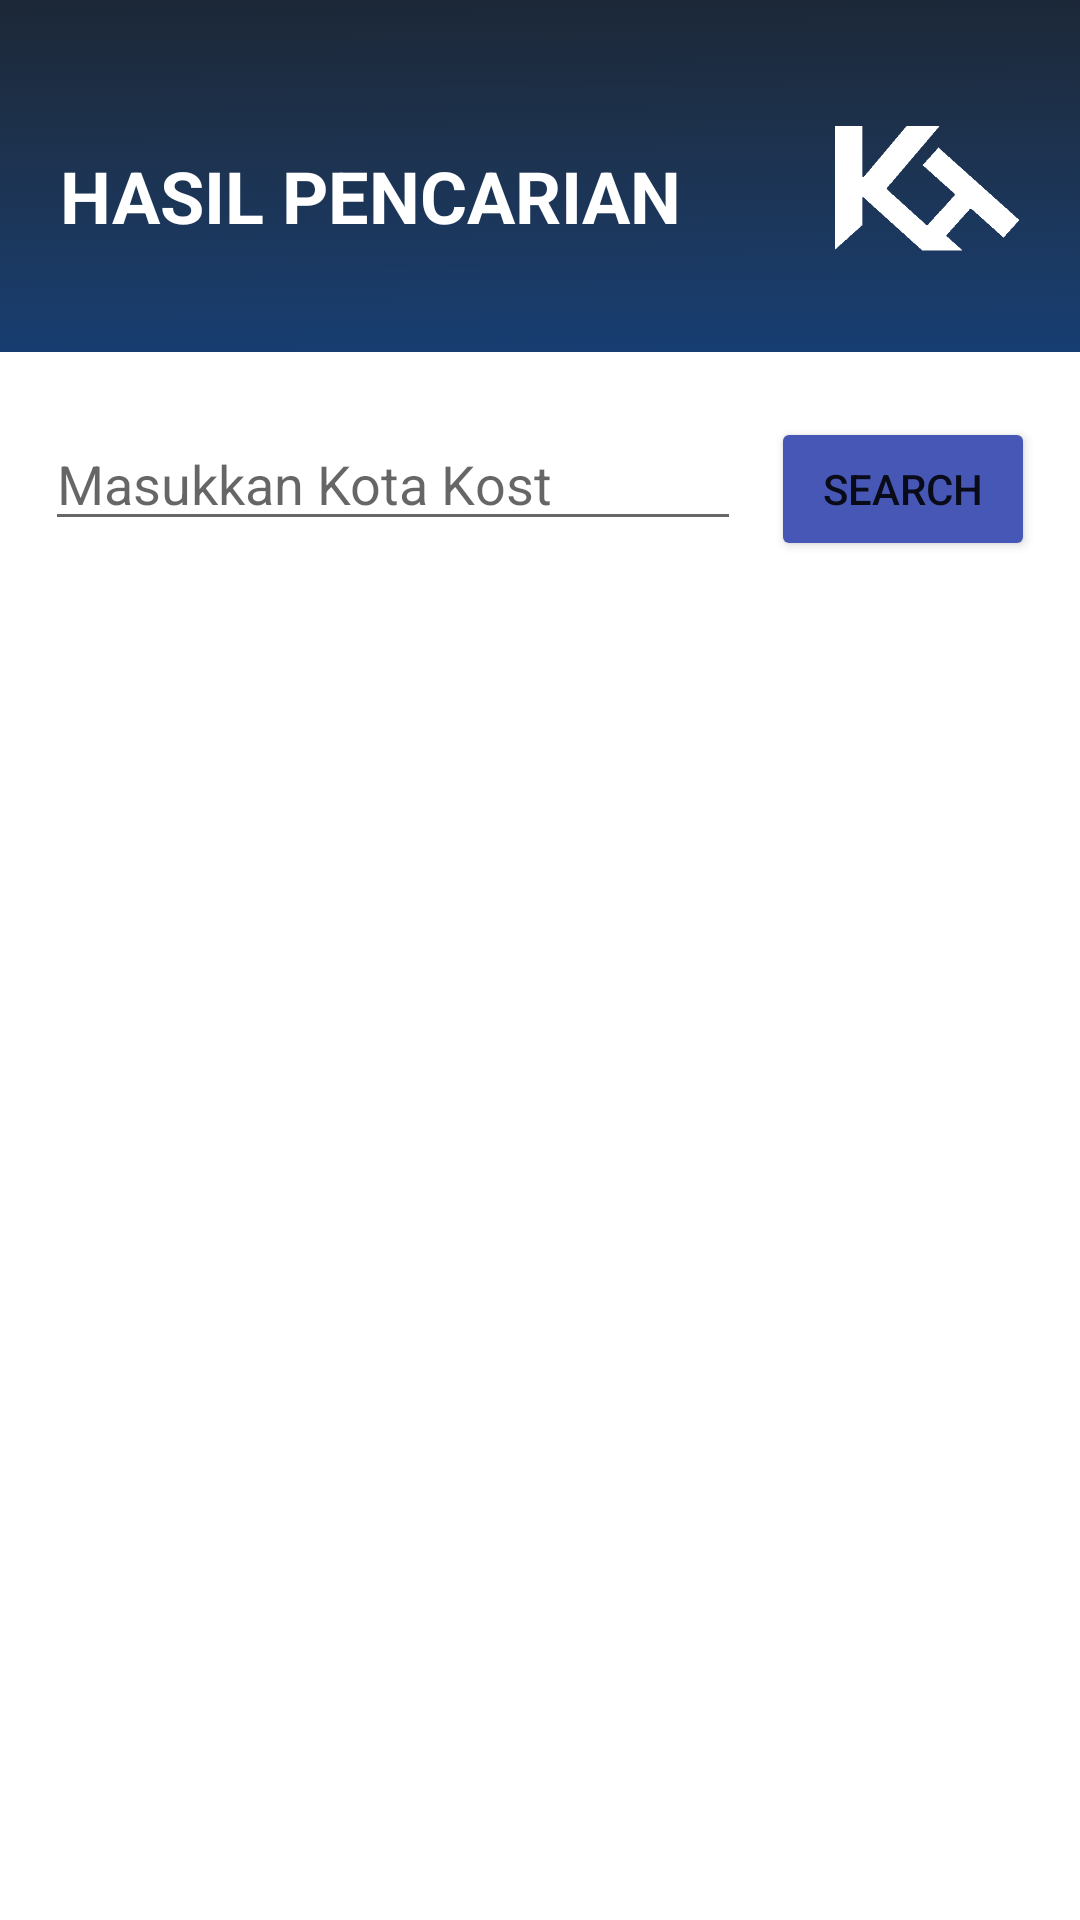

The Android layout XML behind this screen, and the referenced resources:
<!-- AndroidManifest.xml: application theme Theme.KostHost -->
<!-- res/layout/activity_search_pencari.xml -->
<?xml version="1.0" encoding="utf-8"?>
<RelativeLayout xmlns:android="http://schemas.android.com/apk/res/android"
    xmlns:app="http://schemas.android.com/apk/res-auto"
    xmlns:tools="http://schemas.android.com/tools"
    android:layout_width="match_parent"
    android:layout_height="match_parent"
    android:background="@drawable/bgbirupendek"
    tools:context=".SearchPencari">

    <LinearLayout
        android:orientation="vertical"
        android:layout_width="match_parent"
        android:layout_height="match_parent">
        <RelativeLayout
            android:layout_marginTop="32dp"
            android:layout_marginLeft="20dp"
            android:layout_marginRight="20dp"
            android:layout_width="match_parent"
            android:layout_height="wrap_content">

            <TextView
                android:layout_width="wrap_content"
                android:layout_height="wrap_content"
                android:layout_marginTop="17dp"
                android:textSize="24sp"
                android:textColor="#FFFFFF"
                android:textStyle="bold"
                android:text="HASIL PENCARIAN"/>

            <ImageButton
                android:id="@+id/btnKH"
                android:layout_alignParentRight="true"
                android:background="@drawable/logoputih"
                android:layout_width="62dp"
                android:layout_height="62dp"/>
        </RelativeLayout>
        <LinearLayout
            android:orientation="horizontal"
            android:layout_width="match_parent"
            android:layout_height="wrap_content"
            android:layout_marginTop="45dp"
            android:layout_marginLeft="15dp"
            android:layout_marginRight="15dp"
            android:layout_marginBottom="10dp">
            <EditText
                android:id="@+id/edtSearch"
                android:layout_width="match_parent"
                android:layout_height="wrap_content"
                android:layout_weight="1"
                android:hint="Masukkan Kota Kost"/>
            <Button
                android:id="@+id/btnSearch"
                android:layout_width="wrap_content"
                android:layout_height="wrap_content"
                android:layout_marginLeft="10dp"
                android:text="Search"
                android:backgroundTint="#4657B5"/>
        </LinearLayout>
        <LinearLayout
            android:orientation="vertical"
            android:layout_width="match_parent"
            android:layout_height="match_parent"
            android:layout_marginLeft="10dp"
            android:layout_marginRight="10dp">
            <ListView
                android:id="@+id/listHasilCariKost"
                android:layout_width="match_parent"
                android:layout_height="match_parent">
            </ListView>
        </LinearLayout>
    </LinearLayout>

</RelativeLayout>
<!-- resources referenced by this layout -->
<resources>
  <!-- drawable bgbirupendek: png bitmap (drawable, 24874 bytes) -->
  <!-- drawable logoputih: png bitmap (drawable, 15948 bytes) -->
  <style name="Theme.KostHost" parent="Theme.MaterialComponents.DayNight.NoActionBar">
          
          <item name="colorPrimary">@color/purple_500</item>
          <item name="colorPrimaryVariant">@color/grey</item>
          <item name="colorOnPrimary">@color/white</item>
          
          <item name="colorSecondary">@color/teal_200</item>
          <item name="colorSecondaryVariant">@color/teal_700</item>
          <item name="colorOnSecondary">@color/black</item>
          
          <item name="android:statusBarColor" tools:targetApi="l">?attr/colorPrimaryVariant</item>
          
      </style>
  <color name="purple_500">#FF6200EE</color>
  <color name="grey">#4C4C4C</color>
  <color name="white">#FFFFFFFF</color>
  <color name="teal_200">#FF03DAC5</color>
  <color name="teal_700">#FF018786</color>
  <color name="black">#FF000000</color>
</resources>
